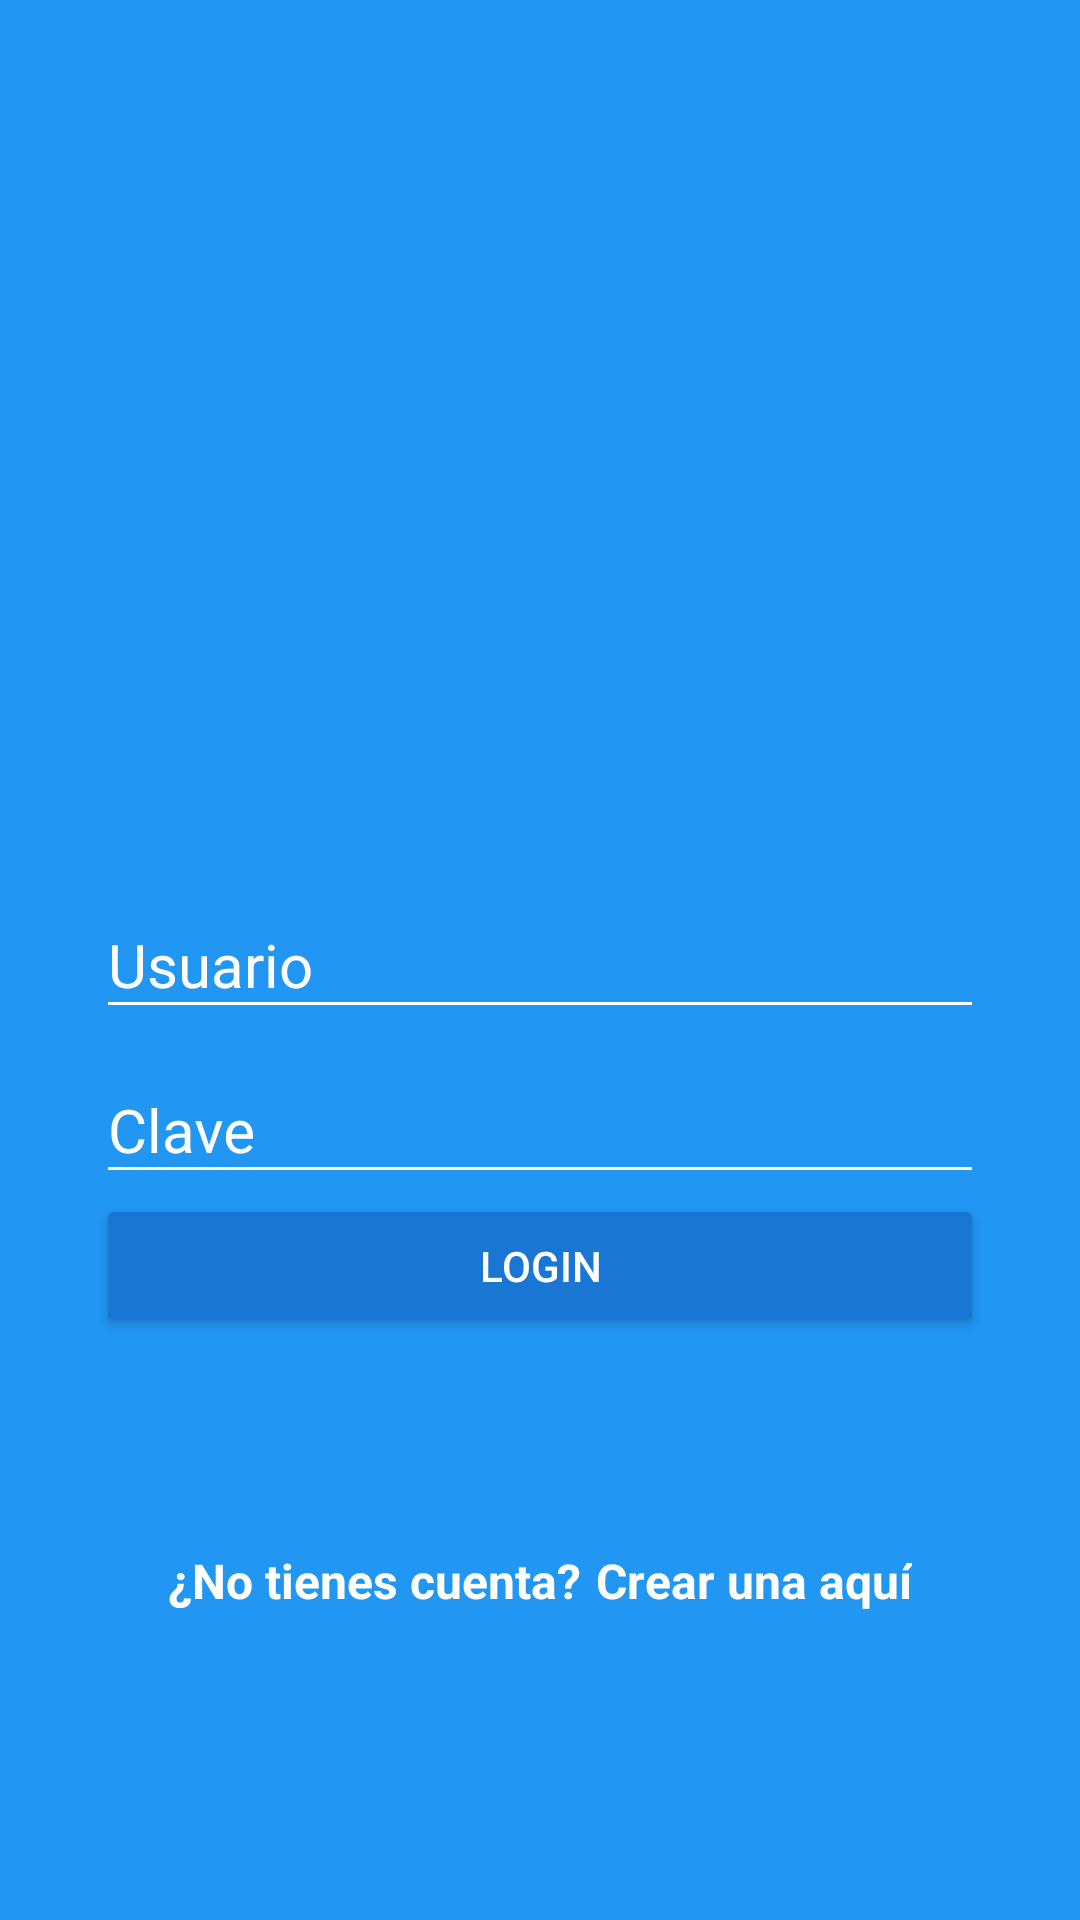

This screen was rendered from an Android layout file. Write that file and the resources it references.
<!-- AndroidManifest.xml: application theme AppTheme -->
<!-- res/layout/activity_login.xml -->
<?xml version="1.0" encoding="utf-8"?>
<android.support.design.widget.CoordinatorLayout xmlns:android="http://schemas.android.com/apk/res/android"
    xmlns:app="http://schemas.android.com/apk/res-auto"
    xmlns:tools="http://schemas.android.com/tools"
    android:layout_width="match_parent"
    android:layout_height="match_parent"
    android:fitsSystemWindows="true"
    tools:context="com.developer.platzigram.LoginActivity"
    android:background="@color/colorPrimary">
    <LinearLayout
        android:layout_width="match_parent"
        android:layout_height="match_parent"
        android:orientation="vertical"
        android:weightSum="1"
        >
        <RelativeLayout
            android:layout_width="match_parent"
            android:layout_height="match_parent"
            android:layout_weight="0.6"
            >
            <ImageView
                android:id="@+id/logo"
                android:layout_width="wrap_content"
                android:layout_height="wrap_content"
                android:layout_centerInParent="true"
                android:src="@drawable/platzigram"
                android:contentDescription=""
                tools:ignore="ContentDescription"
                android:onClick="goToPlatziCom"/>
        </RelativeLayout>
        <ScrollView
            android:layout_width="match_parent"
            android:layout_height="match_parent"
            android:layout_weight="0.4"
            android:fillViewport="true"
            >
            <LinearLayout
                android:layout_width="match_parent"
                android:layout_height="wrap_content"
                android:padding="@dimen/padding_horizontal_login"
                android:orientation="vertical">
                <android.support.design.widget.TextInputLayout
                    android:layout_width="match_parent"
                    android:layout_height="wrap_content"
                    android:theme="@style/EditText">
                    <android.support.design.widget.TextInputEditText
                        android:layout_width="match_parent"
                        android:layout_height="wrap_content"
                        android:id="@+id/username"
                        android:hint="@string/hint_username"
                        />

                </android.support.design.widget.TextInputLayout>
                <android.support.design.widget.TextInputLayout
                    android:layout_width="match_parent"
                    android:layout_height="wrap_content"
                    android:theme="@style/EditText">
                    <android.support.design.widget.TextInputEditText
                        android:layout_width="match_parent"
                        android:layout_height="wrap_content"
                        android:id="@+id/password"
                        android:inputType="textPassword"
                        android:hint="@string/hint_pass"/>

                </android.support.design.widget.TextInputLayout>
                <Button
                    android:id="@+id/btn_Login"
                    android:layout_width="match_parent"
                    android:layout_height="wrap_content"
                    android:text="@string/text_btn_login"
                    android:theme="@style/RaisedButtonDark"
                    android:onClick="gotToHome"
                    />
                <RelativeLayout
                    android:layout_width="match_parent"
                    android:layout_height="match_parent"
                    android:gravity="center">
                    <TextView
                        android:layout_width="wrap_content"
                        android:layout_height="wrap_content"
                        android:id="@+id/dontHaveAccount"
                        android:text="@string/dontHaveAccount"
                        android:textColor="@android:color/white"
                        android:textStyle="bold"
                        android:textSize="@dimen/textSize_dontHaveAcconut"
                        tools:ignore="SpUsage" />
                    <TextView
                        android:layout_width="wrap_content"
                        android:layout_height="wrap_content"
                        android:id="@+id/createHere"
                        android:text="@string/crate_here"
                        android:textColor="@android:color/white"
                        android:textStyle="bold"
                        android:textSize="@dimen/textSize_dontHaveAcconut"
                        android:layout_toRightOf="@id/dontHaveAccount"
                        android:onClick="gotToCreatAccount"
                        tools:ignore="RtlHardcoded,SpUsage"
                        android:layout_marginLeft="@dimen/margin_create_here"/>
                </RelativeLayout>
            </LinearLayout>
        </ScrollView>
    </LinearLayout>

</android.support.design.widget.CoordinatorLayout>
<!-- resources referenced by this layout -->
<resources>
  <color name="colorPrimary">#2196F3</color>
  <dimen name="margin_create_here">5dp</dimen>
  <dimen name="padding_horizontal_login">32dp</dimen>
  <dimen name="textSize_dontHaveAcconut">16dp</dimen>
  <string name="crate_here">  Crear una aquí</string>
  <string name="dontHaveAccount">¿No tienes cuenta?</string>
  <string name="hint_pass">Clave</string>
  <string name="hint_username">Usuario</string>
  <string name="text_btn_login">Login</string>
  <style name="EditText" parent="TextAppearance.AppCompat">
          <item name="android:textColorHint">@color/editTextColorWhite</item>
          <item name="android:textSize">@dimen/edit_text_login</item>
          <item name="android:textColorPrimary">@color/editTextColorWhite</item>
          <item name="colorControlNormal">@color/editTextColorWhite</item>
          <item name="colorAccent">@color/editTextColorWhite</item>
          <item name="colorControlActivated">@color/editTextColorWhite</item>
      </style>
  <style name="RaisedButtonDark" parent="Theme.AppCompat.Light">
          <item name="colorButtonNormal">@color/colorPrimaryDark</item>
          <item name="colorControlHighlight">@color/colorPrimary</item>
          <item name="android:textColor">@android:color/white</item>
      </style>
  <style name="AppTheme" parent="Theme.AppCompat.Light.NoActionBar">
          
          <item name="colorPrimary">@color/colorPrimary</item>
          <item name="colorPrimaryDark">@color/colorPrimaryDark</item>
          <item name="colorAccent">@color/colorAccent</item>
      </style>
  <color name="editTextColorWhite">#FFFFFF</color>
  <dimen name="edit_text_login">20dp</dimen>
  <color name="colorPrimaryDark">#1976D2</color>
  <color name="colorAccent">#FF4081</color>
</resources>
